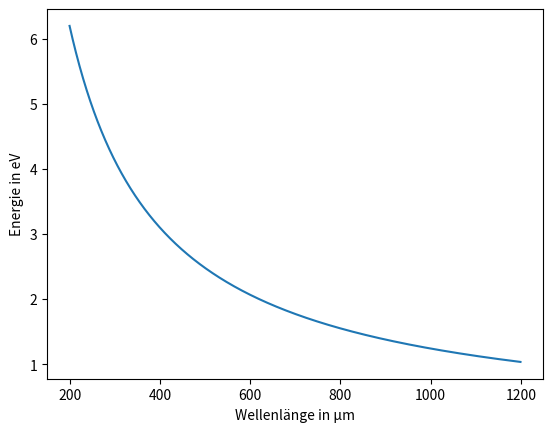

Reproduce this figure in Python.
import matplotlib.pyplot as plt
import numpy


wellenlaengen = numpy.arange(200,1200)
energie = 1.2398/wellenlaengen*1000

plt.xlabel("Wellenlänge in µm")
plt.ylabel("Energie in eV")
plt.plot(wellenlaengen, energie)
plt.show()
plt.savefig("Energie")
